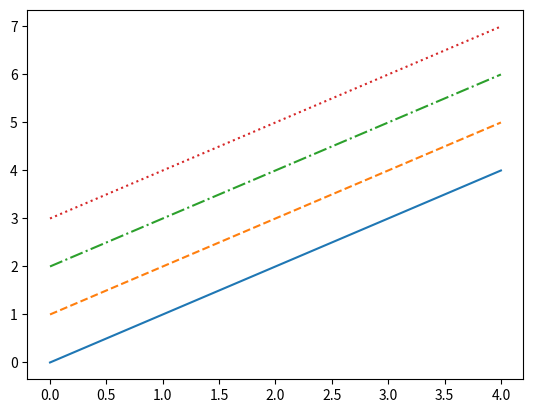

The script that saved this image:
import numpy as np
import matplotlib.pyplot as plt

x=np.arange(5)
y=x
plt.plot(x, y, '-')
plt.plot(x, y + 1 , '--')
plt.plot(x, y + 2, '-.')
plt.plot(x, y + 3, ':')
plt.show()
